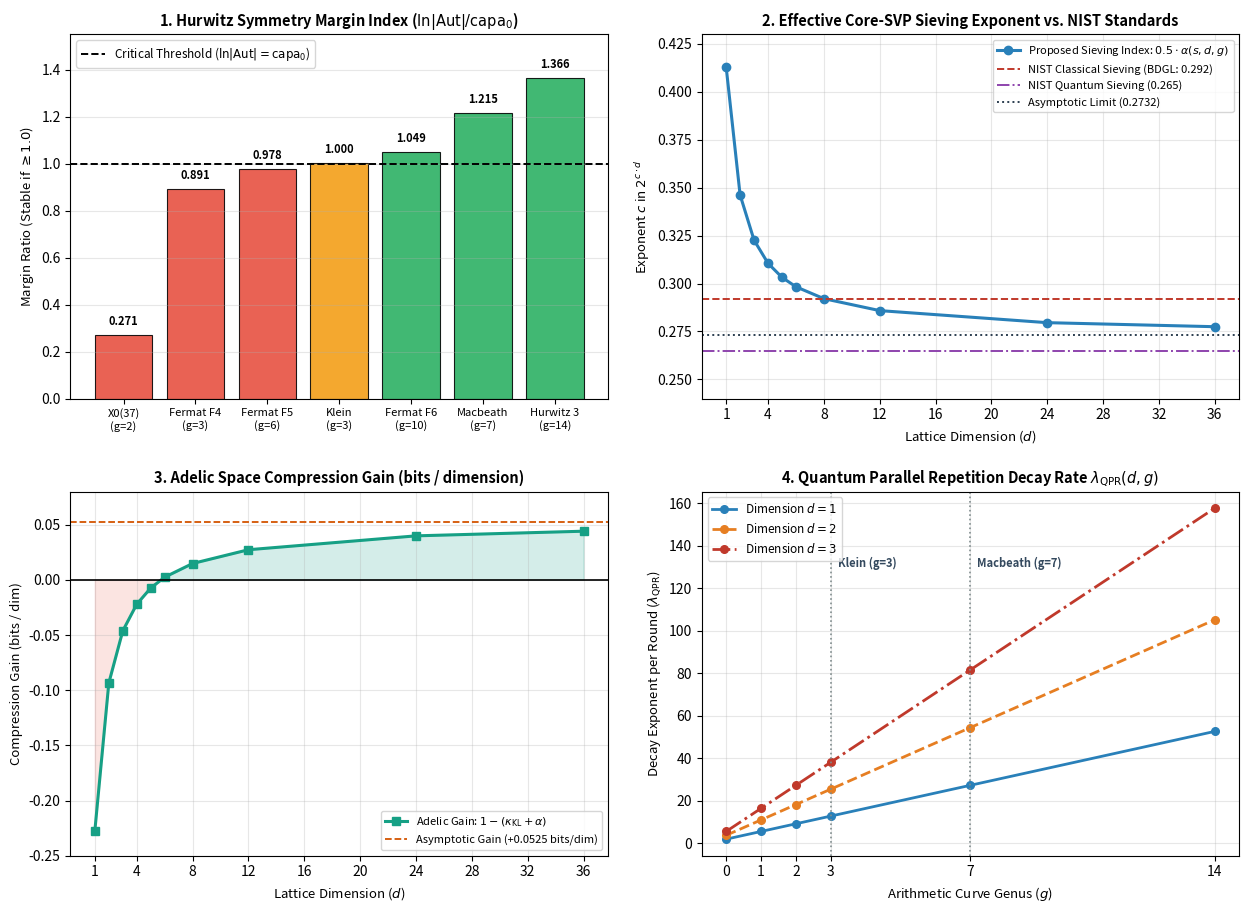

Write Python code to recreate this figure.
import matplotlib.pyplot as plt
import numpy as np

# 1. ご提示CSVから導出された厳密定数
dS0 = -0.8366732334793517
base_decay = 1.0 + dS0  # 約 0.163327
capa0 = -dS0 / base_decay  # 約 5.122695
alpha_svp_asymp = 0.5464698129876524
kappa_kl = 0.401007  # カバチャンスキー＝レーベンシュタイン接吻数上限指数

fig, axes = plt.subplots(2, 2, figsize=(12.8, 9.4), dpi=150)
ax1, ax2, ax3, ax4 = axes.flatten()

# --- パネル1（左上）：各算術曲線のフルヴィッツ余裕度 (ln|Aut| / capa0) ---
curve_names = [
    'X0(37)\n(g=2)',
    'Fermat F4\n(g=3)',
    'Fermat F5\n(g=6)',
    'Klein\n(g=3)',
    'Fermat F6\n(g=10)',
    'Macbeath\n(g=7)',
    'Hurwitz 3\n(g=14)',
]
aut_orders = [4, 96, 150, 168, 216, 504, 1092]
margins = [np.log(a) / capa0 for a in aut_orders]
colors_p1 = [
    '#e74c3c' if m < 1.0 else ('#f39c12' if m < 1.01 else '#27ae60')
    for m in margins
]

bars = ax1.bar(
    curve_names,
    margins,
    color=colors_p1,
    edgecolor='black',
    linewidth=0.8,
    alpha=0.88,
)
ax1.axhline(
    1.0,
    color='black',
    linestyle='--',
    linewidth=1.4,
    label=r'Critical Threshold ($\ln|\mathrm{Aut}| = \mathrm{capa}_0$)',
)
for bar, m in zip(bars, margins):
    ax1.text(
        bar.get_x() + bar.get_width() / 2,
        m + 0.03,
        f'{m:.3f}',
        ha='center',
        va='bottom',
        fontsize=8,
        fontweight='bold',
    )

ax1.set_title(
    r'1. Hurwitz Symmetry Margin Index ($\ln|\mathrm{Aut}| / \mathrm{capa}_0$)',
    fontsize=10.5,
    fontweight='bold',
)
ax1.set_ylabel(r'Margin Ratio (Stable if $\geq 1.0$)', fontsize=9.5)
ax1.set_ylim(0, 1.55)
ax1.tick_params(axis='x', labelsize=8)
ax1.grid(axis='y', alpha=0.3)
ax1.legend(loc='upper left', fontsize=8.5)

# --- パネル2（右上）：実効Core-SVPふるい法指数とNIST基準の比較 ---
dims = np.array([1, 2, 3, 4, 5, 6, 8, 12, 24, 36])
alpha_csv = np.array([
    0.8261629401947822,
    0.6924278365287646,
    0.6452136247047902,
    0.6210782156897083,
    0.6064235810559829,
    0.5965805952646658,
    0.5841936653788219,
    0.5717134654391159,
    0.5591391284668298,
    0.5549266172070758,
])
alpha_sieve = 0.5 * alpha_csv

ax2.plot(
    dims,
    alpha_sieve,
    'o-',
    color='#2980b9',
    linewidth=2.2,
    markersize=6,
    label=r'Proposed Sieving Index: $0.5 \cdot \alpha(s, d, g)$',
)
ax2.axhline(
    0.292,
    color='#c0392b',
    linestyle='--',
    linewidth=1.4,
    label='NIST Classical Sieving (BDGL: 0.292)',
)
ax2.axhline(
    0.265,
    color='#8e44ad',
    linestyle='-.',
    linewidth=1.4,
    label='NIST Quantum Sieving (0.265)',
)
ax2.axhline(
    0.5 * alpha_svp_asymp,
    color='#2c3e50',
    linestyle=':',
    linewidth=1.4,
    label=f'Asymptotic Limit ({0.5 * alpha_svp_asymp:.4f})',
)

ax2.set_title(
    '2. Effective Core-SVP Sieving Exponent vs. NIST Standards',
    fontsize=10.5,
    fontweight='bold',
)
ax2.set_xlabel('Lattice Dimension ($d$)', fontsize=9.5)
ax2.set_ylabel('Exponent $c$ in $2^{c \cdot d}$', fontsize=9.5)
ax2.set_xticks([1, 4, 8, 12, 16, 20, 24, 28, 32, 36])
ax2.set_ylim(0.24, 0.43)
ax2.grid(True, alpha=0.3)
ax2.legend(loc='upper right', fontsize=8)

# --- パネル3（左下）：アデール空間圧縮利得 (1 - (0.401 + alpha)) ---
adelic_gain = 1.0 - (kappa_kl + alpha_csv)
ax3.plot(
    dims,
    adelic_gain,
    's-',
    color='#16a085',
    linewidth=2.2,
    markersize=6,
    label=r'Adelic Gain: $1 - (\kappa_{\mathrm{KL}} + \alpha)$',
)
ax3.axhline(0.0, color='black', linewidth=1.2, linestyle='-')
ax3.axhline(
    1.0 - (kappa_kl + alpha_svp_asymp),
    color='#d35400',
    linestyle='--',
    linewidth=1.3,
    label='Asymptotic Gain (+0.0525 bits/dim)',
)
ax3.fill_between(
    dims,
    0,
    adelic_gain,
    where=(adelic_gain >= 0),
    color='#16a085',
    alpha=0.18,
    interpolate=True,
)
ax3.fill_between(
    dims,
    0,
    adelic_gain,
    where=(adelic_gain < 0),
    color='#e74c3c',
    alpha=0.15,
    interpolate=True,
)

ax3.set_title(
    '3. Adelic Space Compression Gain (bits / dimension)',
    fontsize=10.5,
    fontweight='bold',
)
ax3.set_xlabel('Lattice Dimension ($d$)', fontsize=9.5)
ax3.set_ylabel('Compression Gain (bits / dim)', fontsize=9.5)
ax3.set_xticks([1, 4, 8, 12, 16, 20, 24, 28, 32, 36])
ax3.set_ylim(-0.25, 0.08)
ax3.grid(True, alpha=0.3)
ax3.legend(loc='lower right', fontsize=8)

# --- パネル4（右下）：量子並列繰り返し減衰指数 lambda_QPR(d, g) ---
g_vals = np.array([0, 1, 2, 3, 7, 14])
for d_val, col, ls in [(1, '#2980b9', '-'), (2, '#e67e22', '--'), (3, '#c0392b', '-.')]:
    lam_qpr = -(2 * g_vals + 1) * d_val * np.log(base_decay)
    ax4.plot(
        g_vals,
        lam_qpr,
        marker='o',
        linestyle=ls,
        color=col,
        linewidth=2.0,
        markersize=5.5,
        label=f'Dimension $d={d_val}$',
    )

ax4.axvline(3, color='#7f8c8d', linestyle=':', linewidth=1.2)
ax4.text(3.2, 130, 'Klein (g=3)', fontsize=8, color='#34495e', fontweight='bold')
ax4.axvline(7, color='#7f8c8d', linestyle=':', linewidth=1.2)
ax4.text(7.2, 130, 'Macbeath (g=7)', fontsize=8, color='#34495e', fontweight='bold')

ax4.set_title(
    r'4. Quantum Parallel Repetition Decay Rate $\lambda_{\mathrm{QPR}}(d, g)$',
    fontsize=10.5,
    fontweight='bold',
)
ax4.set_xlabel('Arithmetic Curve Genus ($g$)', fontsize=9.5)
ax4.set_ylabel(r'Decay Exponent per Round ($\lambda_{\mathrm{QPR}}$)', fontsize=9.5)
ax4.set_xticks(g_vals)
ax4.grid(True, alpha=0.3)
ax4.legend(loc='upper left', fontsize=8.5)

plt.tight_layout(pad=1.8)
plt.savefig('integrated_dashboard_4panel.png', dpi=200, bbox_inches='tight')
plt.show()
